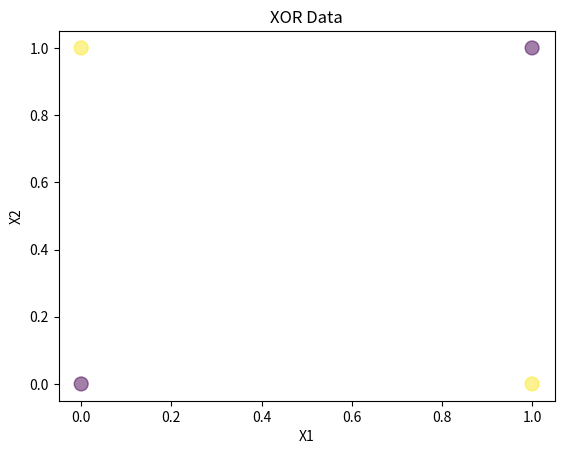
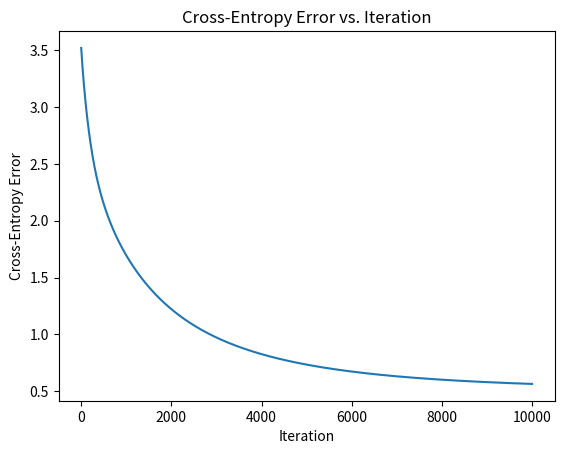
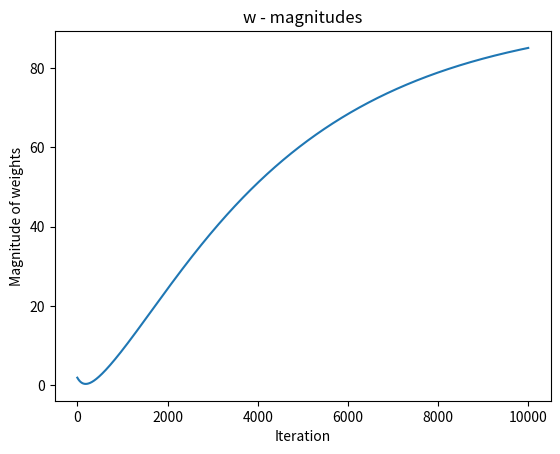

Reproduce these figures in Python, in order.
# XOR problem using logistic regression

# Code Flow:
    # 1. Import all relevant libraries.
    # 2. Generate sample data.
    #       1. Create a new feature xy.
    # 3. Generate random weights.
    # 4. Define sigmoid function.
    # 5. Calculate Y.
    # 6. Define Cross-entropy error function.
    # 7. Gradient Descent with L2.
    # 8. Plots - Error & Weights-Mag.
    # 9. Classification Rate.

# 1. Import all relevant libraries:
import numpy as np
import matplotlib.pyplot as plt

# 2. Create input data:
N = 4 # No. of samples
D = 2 # No. of features

# XOR
X = np.array([
    [0, 0],
    [0, 1],
    [1, 0],
    [1, 1],
])

# Target:
T = np.array([0, 1, 1, 0])

# Display the data:
plt.figure(1)
plt.scatter(X[:,0], X[:,1], s=100, c=T, alpha=0.5)
plt.xlabel('X1')
plt.ylabel('X2')
plt.title('XOR Data')

# Bias term: Add a column of ones
ones = np.ones((N, 1))

# 2.1 add a column of xy = x*y
xy = (X[:,0] * X[:,1]).reshape(N, 1)
# Concatenate X & bias term together:
Xb = np.concatenate((ones, xy, X), axis=1)

# 3. Generate random weights:
w = np.random.randn(D + 2)

# 4. Sigmoid function
def sigmoid(z):
    return 1/(1 + np.exp(-z))

# 5. Calculate Y:
z = Xb.dot(w)
Y = sigmoid(z)

# 6. Cross-entropy error function:
def cross_entropy(T, Y):
    return -(T*np.log(Y) + (1-T)*np.log(1-Y)).sum()


# 7. Gradient Descent with L2:
# Section 4 of the Jupyter Notebook for derivation/theory.
    
learning_rate = 0.01 # trial & error
error = [] # keep track of cross-entropy error
w_mags = [] # keep track of magnitude of weights

for i in range(10000):
    e = cross_entropy(T, Y)
    error.append(e) # append error
    if i % 1000 == 0:
        # print error every 10 epochs
        print(e)

    # Gradient descent weight update with L2:
    w += learning_rate * (Xb.T.dot(T - Y) - 0.01*w)

    w_mags.append(w.dot(w)) # append w_mag

    # Calculate Y:
    Y = sigmoid(Xb.dot(w))
    
print('Final w:', w)

# 8. Plots - Error & Weights-Mag:
plt.figure(2)
plt.plot(error)
plt.xlabel('Iteration')
plt.ylabel('Cross-Entropy Error')
plt.title("Cross-Entropy Error vs. Iteration")

plt.figure(3)
plt.plot(w_mags)
plt.xlabel('Iteration')
plt.ylabel('Magnitude of weights')
plt.title('w - magnitudes')

# 9. Classification Rate:
# This tells us what % of values are classified correctly.
# We round the output of sigmoid to get either 0 or 1.
# Then we calcualte the sum of the difference between T and round(Y).
# Divide that by N
# Subtract from 1 to get classification rate.
print('Final classification rate:', 1 - np.abs(T - np.round(Y)).sum() / N) 
print('As you can see the classification rate in perfect!')

